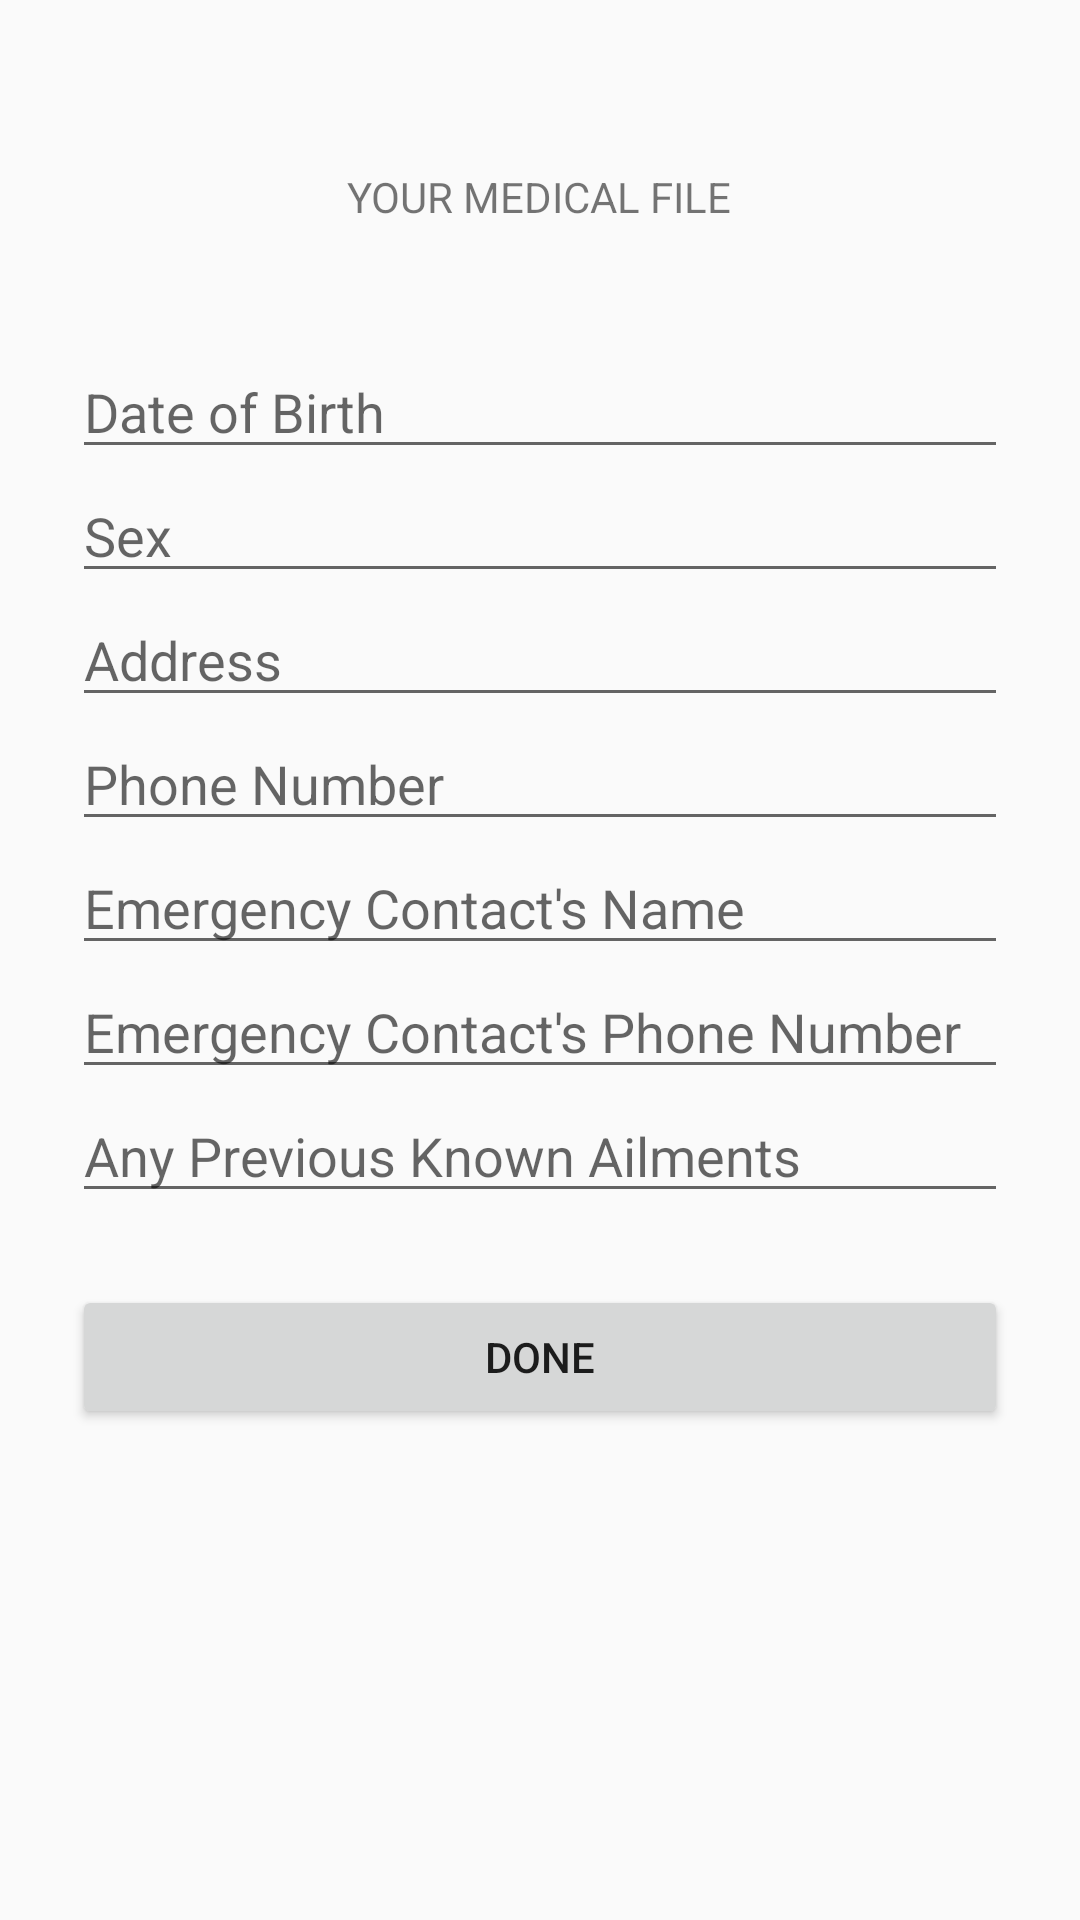

Android layout source for this screen:
<!-- AndroidManifest.xml: application theme AppTheme -->
<!-- res/layout/activity_medical_file.xml -->
<?xml version="1.0" encoding="utf-8"?>
<ScrollView xmlns:android="http://schemas.android.com/apk/res/android"
    xmlns:app="http://schemas.android.com/apk/res-auto"
    xmlns:tools="http://schemas.android.com/tools"
    android:layout_width="match_parent"
    android:layout_height="match_parent"
    android:fitsSystemWindows="true"
    tools:context="com.example.amb.shcs.MedicalFile">

    <LinearLayout
        android:orientation="vertical"
        android:layout_width="match_parent"
        android:layout_height="wrap_content"
        android:paddingTop="56dp"
        android:paddingLeft="24dp"
        android:paddingRight="24dp">

        <TextView
            android:id="@+id/medicalFile"
            android:layout_width="wrap_content"
            android:layout_height="wrap_content"
            android:layout_gravity="center_horizontal"
            android:textAllCaps="true"
            android:text="your medical file"
            android:layout_marginBottom="40dp"/>

        <EditText
            android:id="@+id/dobInput"
            android:inputType="date"
            android:layout_width="match_parent"
            android:hint="Date of Birth"
            android:layout_height="wrap_content" />

        <EditText
            android:id="@+id/sexInput"
            android:layout_width="match_parent"
            android:hint="Sex"
            android:layout_height="wrap_content" />

        <EditText
            android:id="@+id/addressInput"
            android:layout_width="match_parent"
            android:inputType="textPostalAddress"
            android:hint="Address"
            android:layout_height="wrap_content" />

        <EditText
            android:id="@+id/contactInput"
            android:layout_width="match_parent"
            android:inputType="phone"
            android:hint="Phone Number"
            android:layout_height="wrap_content" />

        <EditText
            android:id="@+id/emergencyContactNameInput"
            android:layout_width="match_parent"
            android:inputType="textCapWords"
            android:hint="Emergency Contact's Name"
            android:layout_height="wrap_content" />

        <EditText
            android:id="@+id/emergencyContactInput"
            android:layout_width="match_parent"
            android:inputType="phone"
            android:hint="Emergency Contact's Phone Number"
            android:layout_height="wrap_content" />

        <EditText
            android:id="@+id/previousAilmentsInput"
            android:layout_width="match_parent"
            android:inputType="textMultiLine"
            android:hint="Any Previous Known Ailments"
            android:layout_height="wrap_content" />


        <Button
            android:id="@+id/completeButton"
            android:layout_width="fill_parent"
            android:layout_height="wrap_content"
            android:layout_marginTop="24dp"
            android:layout_marginBottom="24dp"
            android:padding="12dp"
            android:text="Done"
            />

    </LinearLayout>

</ScrollView>
<!-- resources referenced by this layout -->
<resources>
  <style name="AppTheme" parent="Theme.AppCompat.Light.DarkActionBar">
          
          <item name="colorPrimary">@color/colorPrimary</item>
          <item name="colorPrimaryDark">@color/colorPrimaryDark</item>
          <item name="colorAccent">@color/colorAccent</item>
      </style>
  <!-- not gathered from this repository: default colours our renderer supplied (Android Studio template values) -->
  <color name="colorPrimary">#FF6200EE</color>
  <color name="colorPrimaryDark">#FF3700B3</color>
  <color name="colorAccent">#FF03DAC5</color>
</resources>
